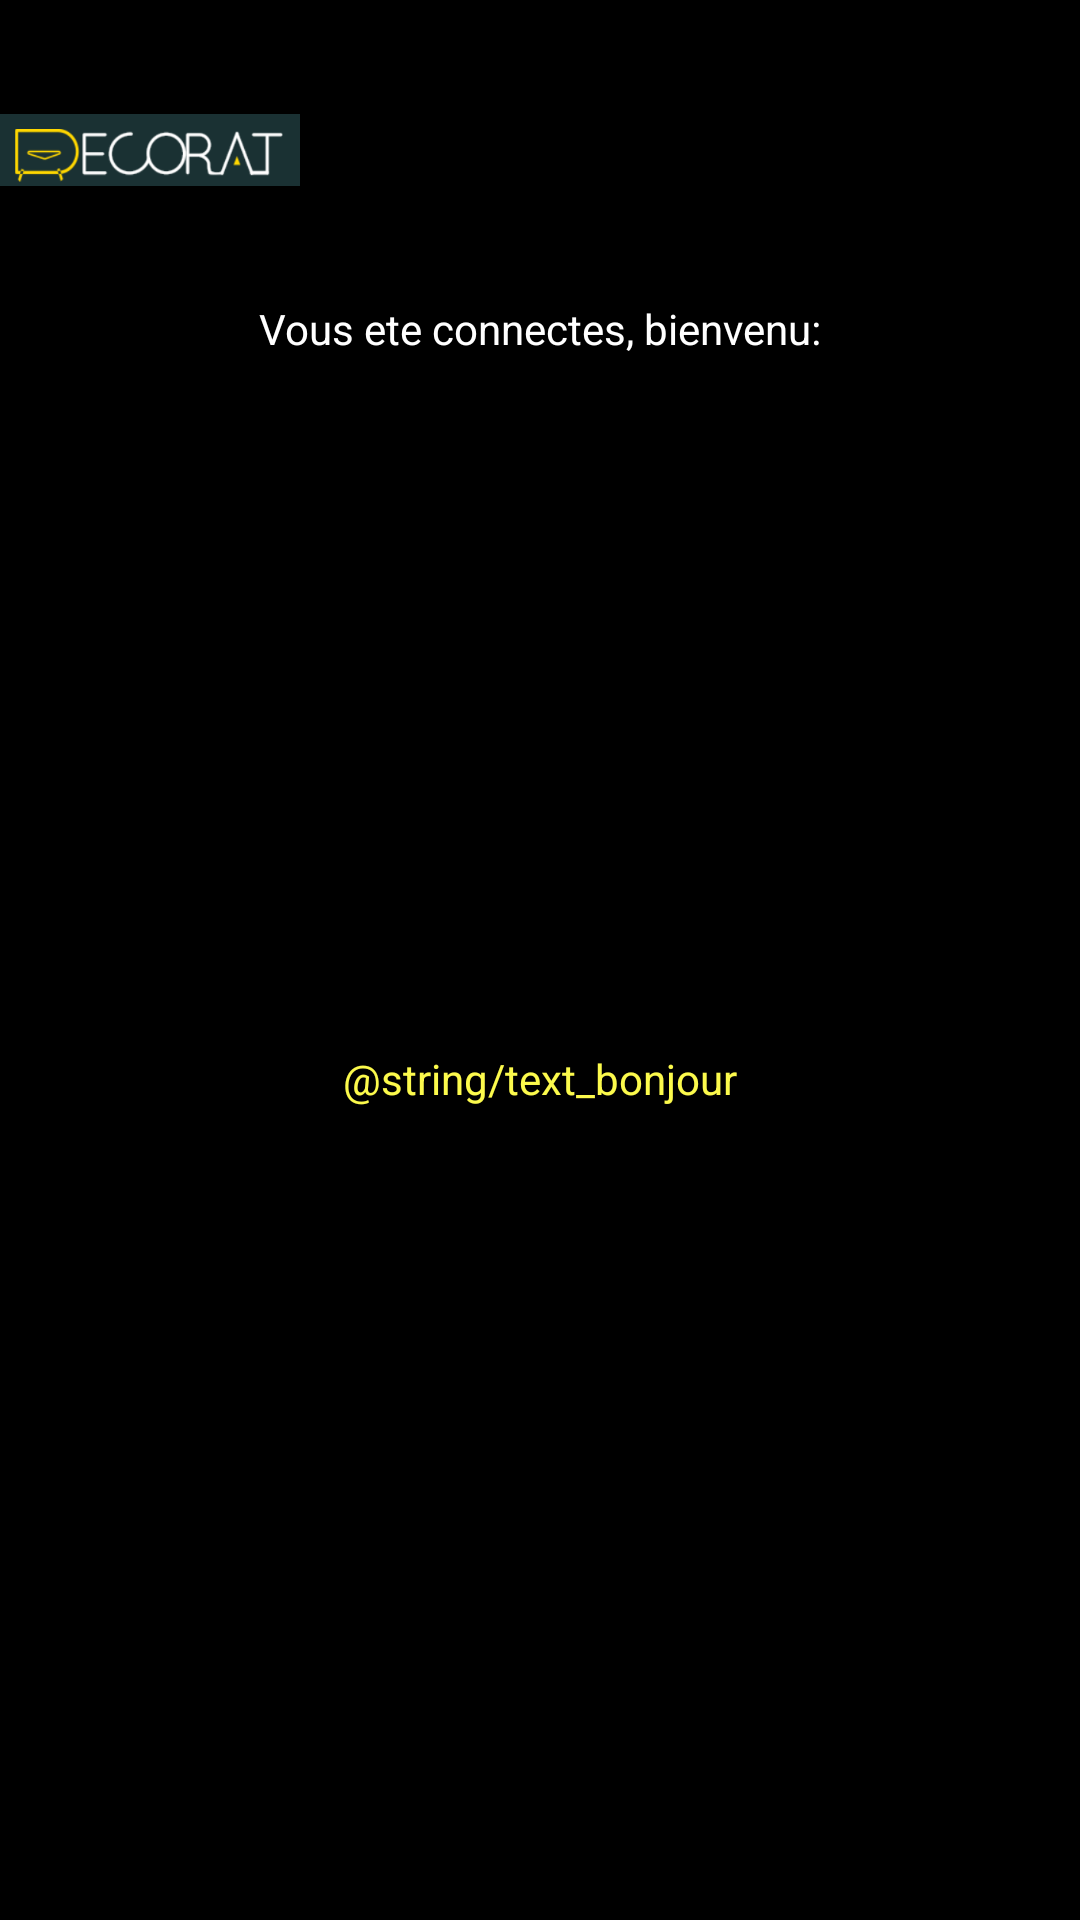

Layout XML and referenced resources for this Android screen:
<!-- AndroidManifest.xml: application theme Theme.TP_dev_mobile -->
<!-- res/layout/say_hi.xml -->
<?xml version="1.0" encoding="utf-8"?>
<androidx.constraintlayout.widget.ConstraintLayout xmlns:android="http://schemas.android.com/apk/res/android"
    xmlns:app="http://schemas.android.com/apk/res-auto"
    xmlns:tools="http://schemas.android.com/tools"
    android:layout_width="match_parent"
    android:layout_height="match_parent"
    android:background="@color/white"
    tools:context=".SayHi">

    <RelativeLayout xmlns:android="http://schemas.android.com/apk/res/android"
        xmlns:tools="http://schemas.android.com/tools"
        android:layout_width="match_parent"
        android:layout_height="match_parent"
        android:background="@color/black"
        tools:context=".MainActivity">

        
        <TextView
            android:id="@+id/text_bienvenu"
            android:layout_width="wrap_content"
            android:layout_height="wrap_content"
            android:text="@string/text_connected"
            android:textColor="@color/white"
            app:layout_constraintBottom_toBottomOf="parent"
            app:layout_constraintEnd_toEndOf="parent"
            app:layout_constraintStart_toStartOf="parent"
            app:layout_constraintTop_toTopOf="parent"
            android:layout_marginTop="100dp"
            android:layout_centerHorizontal="true"/>

        
        <TextView
            android:id="@+id/text_login"
            android:layout_width="wrap_content"
            android:layout_height="wrap_content"
            android:text="@string/text_bonjour"
            android:textColor="@color/yellow"
            app:layout_constraintBottom_toBottomOf="parent"
            app:layout_constraintEnd_toEndOf="parent"
            app:layout_constraintStart_toStartOf="parent"
            app:layout_constraintTop_toTopOf="parent"
            android:layout_marginTop="350dp"
            android:layout_centerHorizontal="true"/>

        <ImageView
            android:layout_width="100dp"
            android:layout_height="100dp"
            android:src="@drawable/decorat"/>

    </RelativeLayout>

</androidx.constraintlayout.widget.ConstraintLayout>
<!-- resources referenced by this layout -->
<resources>
  <color name="black">#FF000000</color>
  <color name="white">#FFFFFFFF</color>
  <color name="yellow">#fcfa4c</color>
  <!-- drawable decorat: png bitmap (drawable, 12096 bytes) -->
  <string name="text_connected">Vous ete connectes, bienvenu: </string>
  <style name="Theme.TP_dev_mobile" parent="Base.Theme.TP_dev_mobile" />
  <style name="Base.Theme.TP_dev_mobile" parent="Theme.Material3.DayNight">
          
          
      </style>
</resources>
